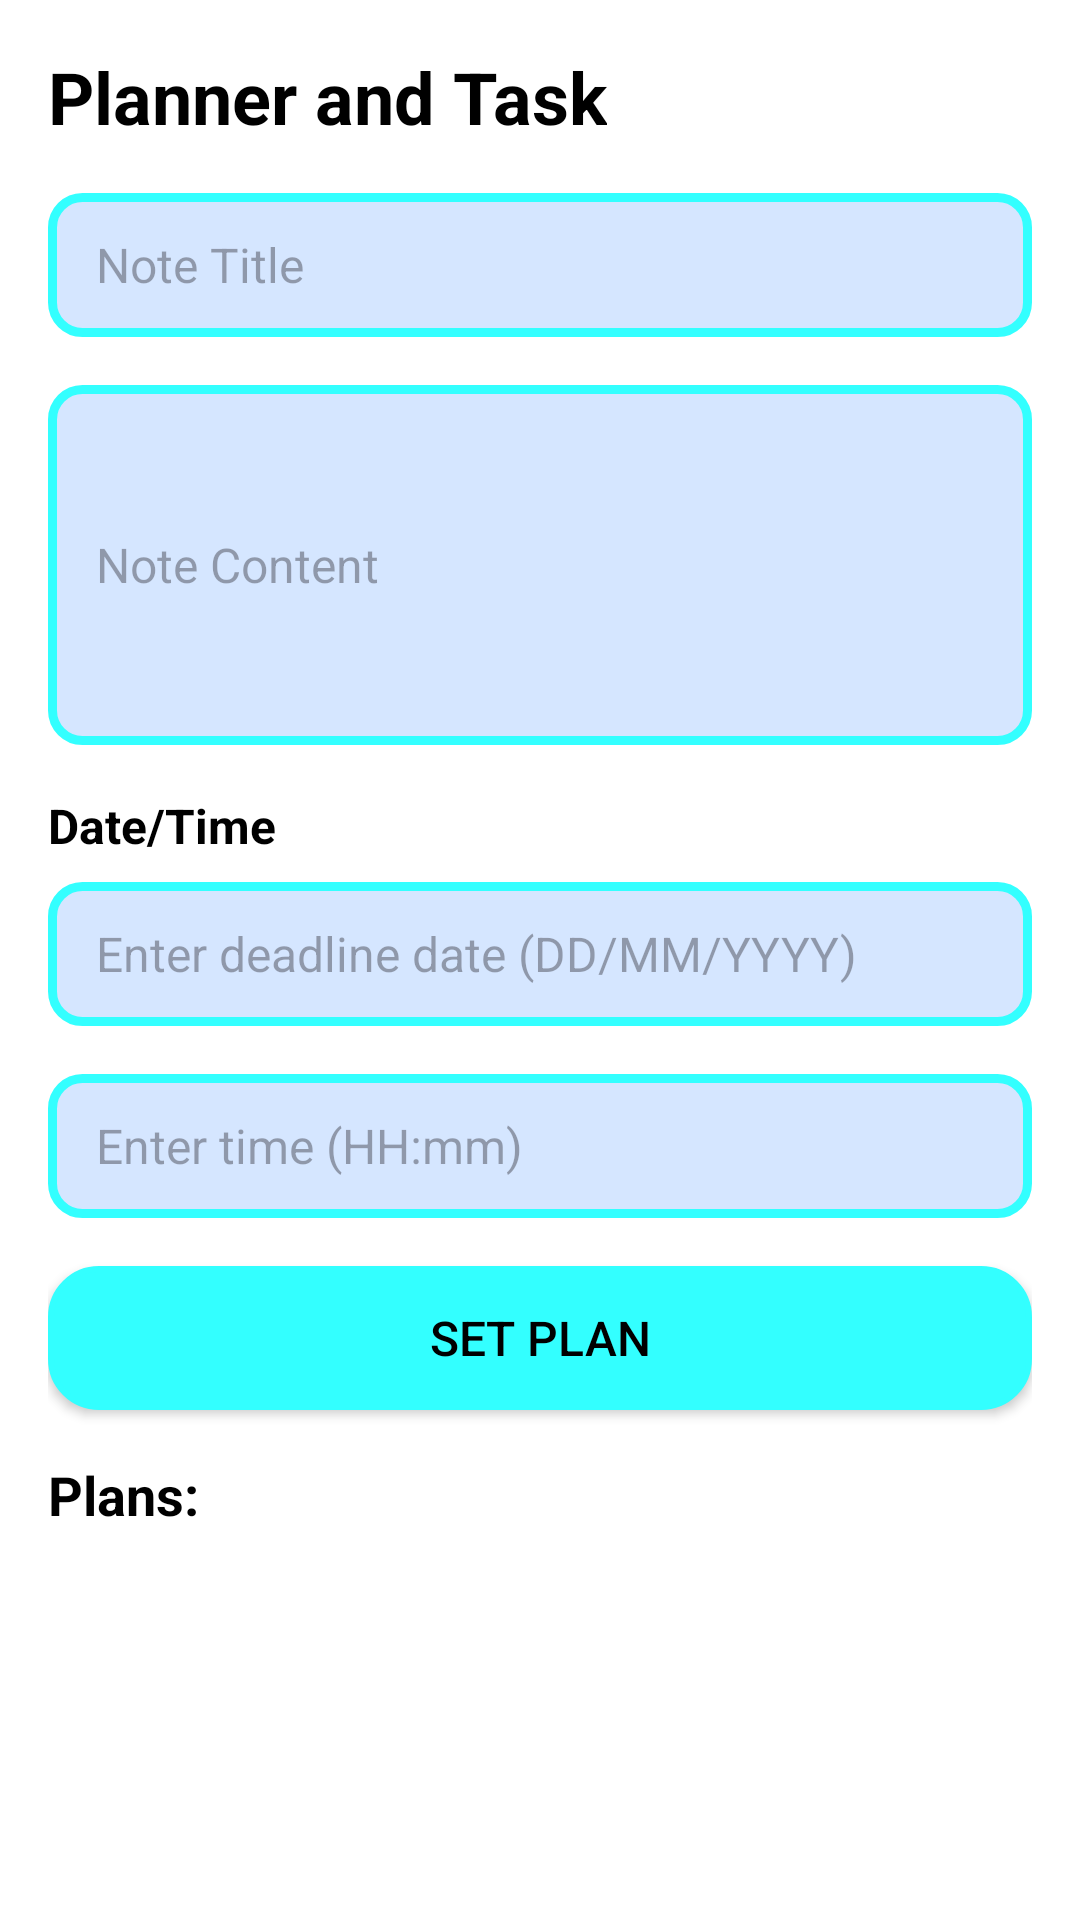

Produce the Android XML layout that renders to this screen, including the resource entries it uses.
<!-- AndroidManifest.xml: application theme Theme.MC02 -->
<!-- res/layout/planner_activity.xml -->
<?xml version="1.0" encoding="utf-8"?>
<LinearLayout
    xmlns:android="http://schemas.android.com/apk/res/android"
    xmlns:tools="http://schemas.android.com/tools"
    android:layout_width="match_parent"
    android:orientation="vertical"
    android:padding="16dp"
    android:background="@color/white"
    android:layout_height="wrap_content"
    android:layout_marginBottom="16dp">

    
    <TextView
        android:id="@+id/tv_planner_title"
        android:layout_width="wrap_content"
        android:layout_height="wrap_content"
        android:layout_marginBottom="16dp"
        android:gravity="center"
        android:text="Planner and Task"
        android:textColor="@color/black"
        android:textSize="24sp"
        android:textStyle="bold" />

    
    <EditText
        android:id="@+id/titleEditText"
        android:layout_width="match_parent"
        android:layout_height="48dp"
        android:layout_marginBottom="16dp"
        android:background="@drawable/edit_txt_bg"
        android:hint="Note Title"
        android:paddingLeft="16dp"
        android:textColor="@color/black"
        android:textSize="16sp" />

    
    <EditText
        android:id="@+id/contentEditText"
        android:layout_width="match_parent"
        android:layout_height="120dp"
        android:layout_marginBottom="16dp"
        android:background="@drawable/edit_txt_bg"
        android:hint="Note Content"
        android:inputType="textMultiLine"
        android:minLines="5"
        android:padding="16dp"
        android:textColor="@color/black"
        android:textSize="16sp" />

    
    <TextView
        android:id="@+id/plannerTimeTextView"
        android:layout_width="wrap_content"
        android:layout_height="wrap_content"
        android:layout_marginBottom="8dp"
        android:text="Date/Time"
        android:textColor="@color/black"
        android:textSize="16sp"
        android:textStyle="bold" />

    
    <EditText
        android:id="@+id/et_deadline_date"
        android:layout_width="match_parent"
        android:layout_height="48dp"
        android:layout_marginBottom="16dp"
        android:background="@drawable/edit_txt_bg"
        android:hint="Enter deadline date (DD/MM/YYYY)"
        android:inputType="date"
        android:paddingLeft="16dp"
        android:textColor="@color/black"
        android:textSize="16sp" />

    
    <EditText
        android:id="@+id/et_planner_time"
        android:layout_width="match_parent"
        android:layout_height="48dp"
        android:layout_marginBottom="16dp"
        android:background="@drawable/edit_txt_bg"
        android:hint="Enter time (HH:mm)"
        android:inputType="time"
        android:paddingLeft="16dp"
        android:textColor="@color/black"
        android:textSize="16sp" />

    
    <androidx.appcompat.widget.AppCompatButton
        android:id="@+id/saveButton"
        android:layout_width="match_parent"
        android:layout_height="48dp"
        android:layout_gravity="center"
        android:layout_marginBottom="16dp"
        android:background="@drawable/button_selector"
        android:text="Set plan"
        android:textColor="@android:color/black"
        android:backgroundTint="@color/light_blue"
        android:textSize="16sp" />

    
    <TextView
        android:id="@+id/notesTextView"
        android:layout_width="match_parent"
        android:layout_height="wrap_content"
        android:layout_marginBottom="8dp"
        android:text="Plans:"
        android:textColor="@android:color/black"
        android:backgroundTint="@color/light_blue"
        android:textSize="18sp"
        android:textStyle="bold" />

    
    <ScrollView
        android:id="@+id/notesScrollView"
        android:layout_width="match_parent"
        android:layout_height="0dp"
        android:layout_weight="1"
        android:layout_marginBottom="16dp">

        <LinearLayout
            android:id="@+id/plannerContainer"
            android:layout_width="match_parent"
            android:layout_height="wrap_content"
            android:orientation="vertical"
            android:paddingBottom="16dp"
            android:layout_marginTop="16dp" />
    </ScrollView>

</LinearLayout>
<!-- resources referenced by this layout -->
<resources>
  <color name="black">#FF000000</color>
  <color name="light_blue">#33FFFF</color>
  <color name="white">#FFFFFFFF</color>
  <!-- drawable button_selector (drawable) -->
  <?xml version="1.0" encoding="utf-8"?>
  <shape xmlns:android="http://schemas.android.com/apk/res/android"
      android:shape="rectangle">
  
      <solid android:color="#33FFFF" />
  
      <corners
          android:radius="16dp" />
  
      <stroke
          android:width="2dp"
          android:color="#009999" />
  </shape>
  <!-- drawable edit_txt_bg (drawable) -->
  <?xml version="1.0" encoding="utf-8"?>
  <shape xmlns:android="http://schemas.android.com/apk/res/android">
      <corners
          android:radius="10dp"/>
      <solid
          android:color="#D5E6FF"/>
      <stroke
          android:width="3dp"
          android:color="#33FFFF"/>
  
  </shape>
  <style name="Theme.MC02" parent="Base.Theme.MC02">
          
      </style>
  <style name="Base.Theme.MC02" parent="Theme.Material3.DayNight.NoActionBar">
          
          
          
      </style>
</resources>
